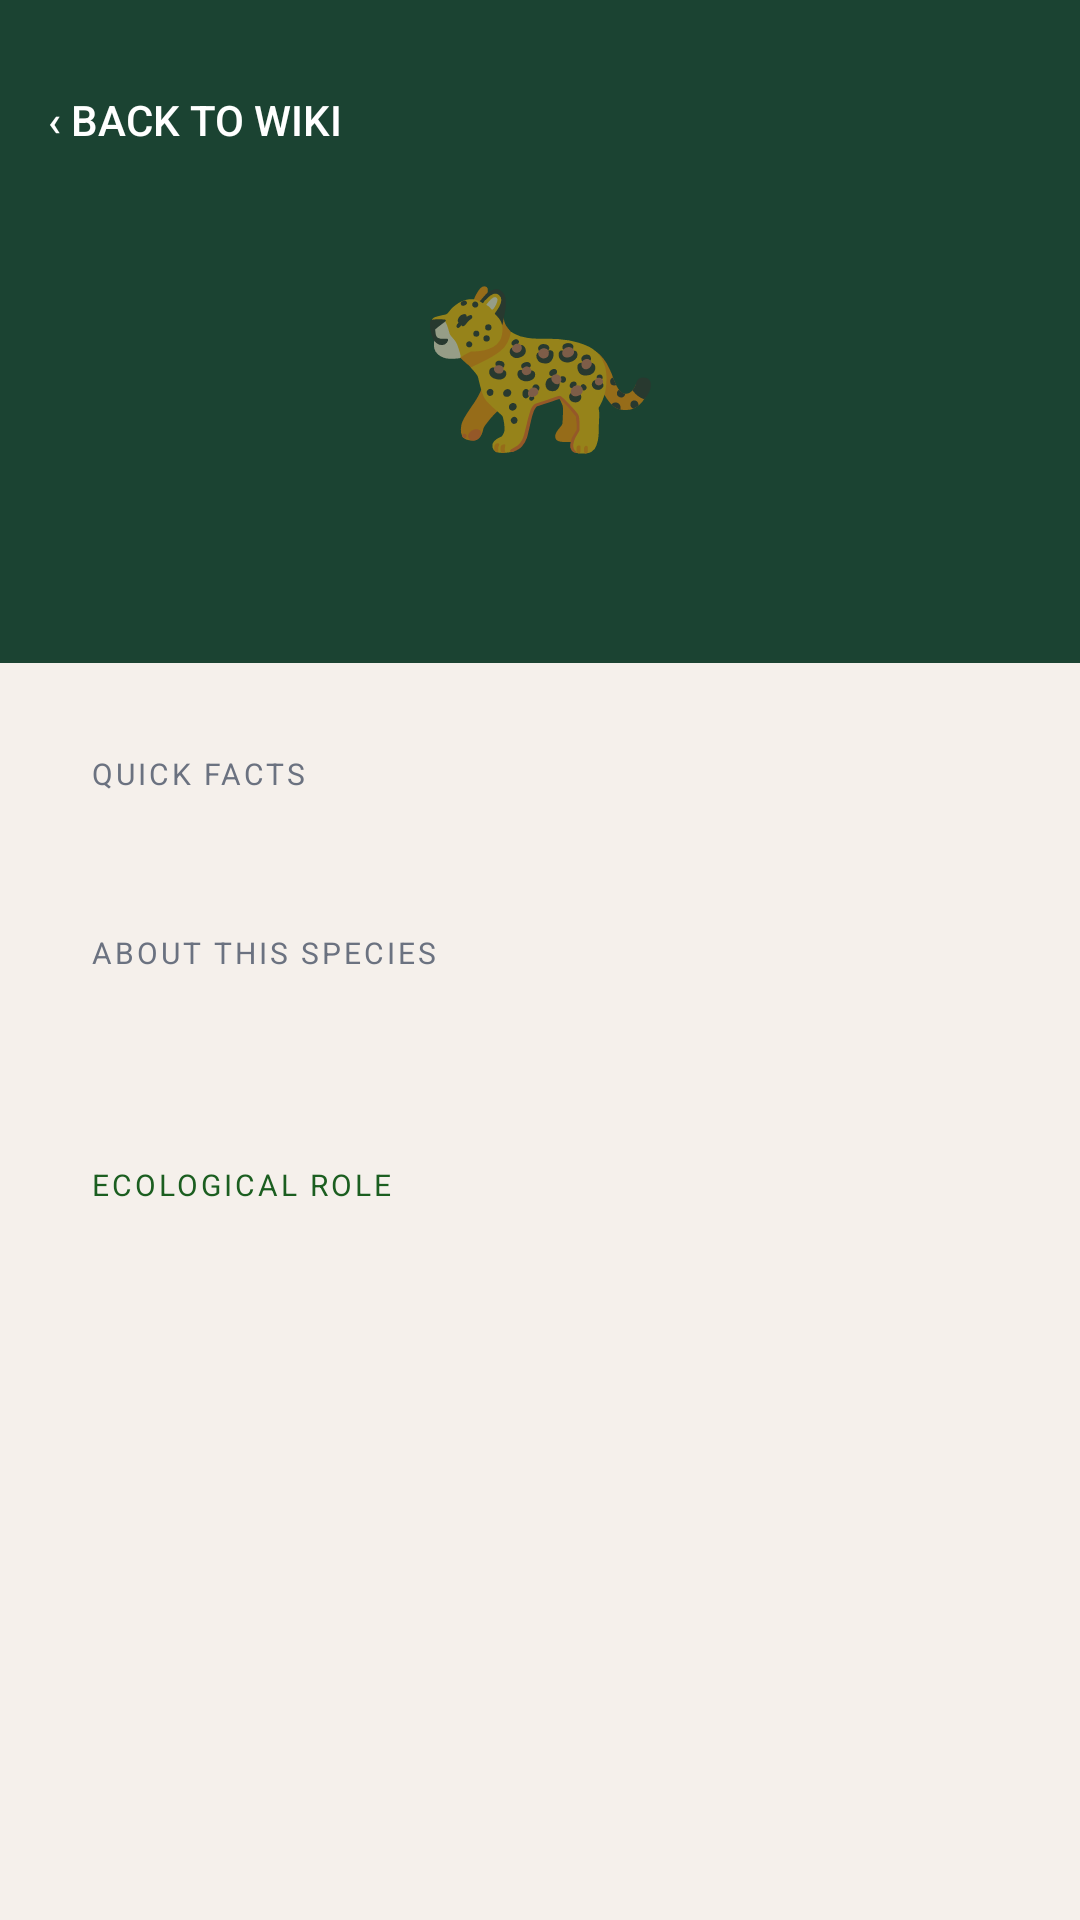

Layout XML and referenced resources for this Android screen:
<!-- AndroidManifest.xml: application theme Theme.KarunadaVanya -->
<!-- res/layout/fragment_wiki_detail.xml -->
<?xml version="1.0" encoding="utf-8"?>
<ScrollView xmlns:android="http://schemas.android.com/apk/res/android"
    android:layout_width="match_parent" android:layout_height="match_parent" android:background="@color/surface">
    <LinearLayout android:layout_width="match_parent" android:layout_height="wrap_content" android:orientation="vertical">

        <LinearLayout android:layout_width="match_parent" android:layout_height="wrap_content"
            android:background="@color/forest_dark" android:orientation="vertical" android:padding="16dp">
            <Button android:id="@+id/btnBack" android:layout_width="wrap_content" android:layout_height="wrap_content"
                android:text="‹ Back to Wiki" android:textColor="@color/white" android:background="?attr/selectableItemBackground"
                android:textSize="14sp" android:padding="0dp"/>
            <TextView android:id="@+id/detailEmoji" android:layout_width="match_parent" android:layout_height="wrap_content"
                android:text="🐆" android:textSize="64sp" android:gravity="center" android:layout_marginTop="8dp"/>
            <TextView android:id="@+id/detailName" android:layout_width="match_parent" android:layout_height="wrap_content"
                android:textColor="@color/white" android:textSize="22sp" android:textStyle="bold" android:gravity="center"/>
            <TextView android:id="@+id/detailSci" android:layout_width="match_parent" android:layout_height="wrap_content"
                android:textColor="#A8D5B5" android:textSize="12sp" android:textStyle="italic" android:gravity="center" android:layout_marginTop="2dp"/>
        </LinearLayout>

        <LinearLayout android:layout_width="match_parent" android:layout_height="wrap_content"
            android:orientation="vertical" android:padding="16dp">

            <LinearLayout android:layout_width="match_parent" android:layout_height="wrap_content"
                android:background="@drawable/card_background" android:orientation="vertical"
                android:padding="14dp" android:layout_marginBottom="10dp">
                <TextView android:layout_width="wrap_content" android:layout_height="wrap_content"
                    android:text="QUICK FACTS" android:textColor="@color/text_muted"
                    android:textSize="10sp" android:letterSpacing="0.1" android:layout_marginBottom="8dp"/>
                <GridLayout android:id="@+id/factGrid" android:layout_width="match_parent"
                    android:layout_height="wrap_content" android:columnCount="2"/>
            </LinearLayout>

            <LinearLayout android:layout_width="match_parent" android:layout_height="wrap_content"
                android:background="@drawable/card_background" android:orientation="vertical"
                android:padding="14dp" android:layout_marginBottom="10dp">
                <TextView android:layout_width="wrap_content" android:layout_height="wrap_content"
                    android:text="ABOUT THIS SPECIES" android:textColor="@color/text_muted"
                    android:textSize="10sp" android:letterSpacing="0.1" android:layout_marginBottom="8dp"/>
                <TextView android:id="@+id/detailDesc" android:layout_width="match_parent"
                    android:layout_height="wrap_content" android:textSize="13sp"
                    android:lineSpacingMultiplier="1.6" android:textColor="@color/text_primary"/>
            </LinearLayout>

            <LinearLayout android:layout_width="match_parent" android:layout_height="wrap_content"
                android:background="@drawable/ecological_card_bg" android:orientation="vertical"
                android:padding="14dp" android:layout_marginBottom="10dp">
                <TextView android:layout_width="wrap_content" android:layout_height="wrap_content"
                    android:text="ECOLOGICAL ROLE" android:textColor="#1B5E20"
                    android:textSize="10sp" android:letterSpacing="0.1" android:layout_marginBottom="8dp"/>
                <TextView android:id="@+id/detailRole" android:layout_width="match_parent"
                    android:layout_height="wrap_content" android:textSize="13sp"
                    android:lineSpacingMultiplier="1.6" android:textColor="#1B5E20"/>
            </LinearLayout>
        </LinearLayout>
    </LinearLayout>
</ScrollView>
<!-- resources referenced by this layout -->
<resources>
  <color name="forest_dark">#1B4332</color>
  <color name="surface">#F5F0EB</color>
  <color name="text_muted">#6B7280</color>
  <color name="text_primary">#1A1A1A</color>
  <color name="white">#FFFFFF</color>
  <style name="Theme.KarunadaVanya" parent="Theme.MaterialComponents.DayNight.NoActionBar">
          <item name="colorPrimary">@color/forest_dark</item>
          <item name="colorPrimaryVariant">@color/forest_medium</item>
          <item name="colorOnPrimary">@color/white</item>
          <item name="colorSecondary">@color/amber</item>
          <item name="colorOnSecondary">@color/white</item>
          <item name="android:windowBackground">@color/surface</item>
          <item name="android:statusBarColor">@color/forest_dark</item>
      </style>
  <color name="forest_medium">#2D6A4F</color>
  <color name="amber">#E9A03A</color>
</resources>
